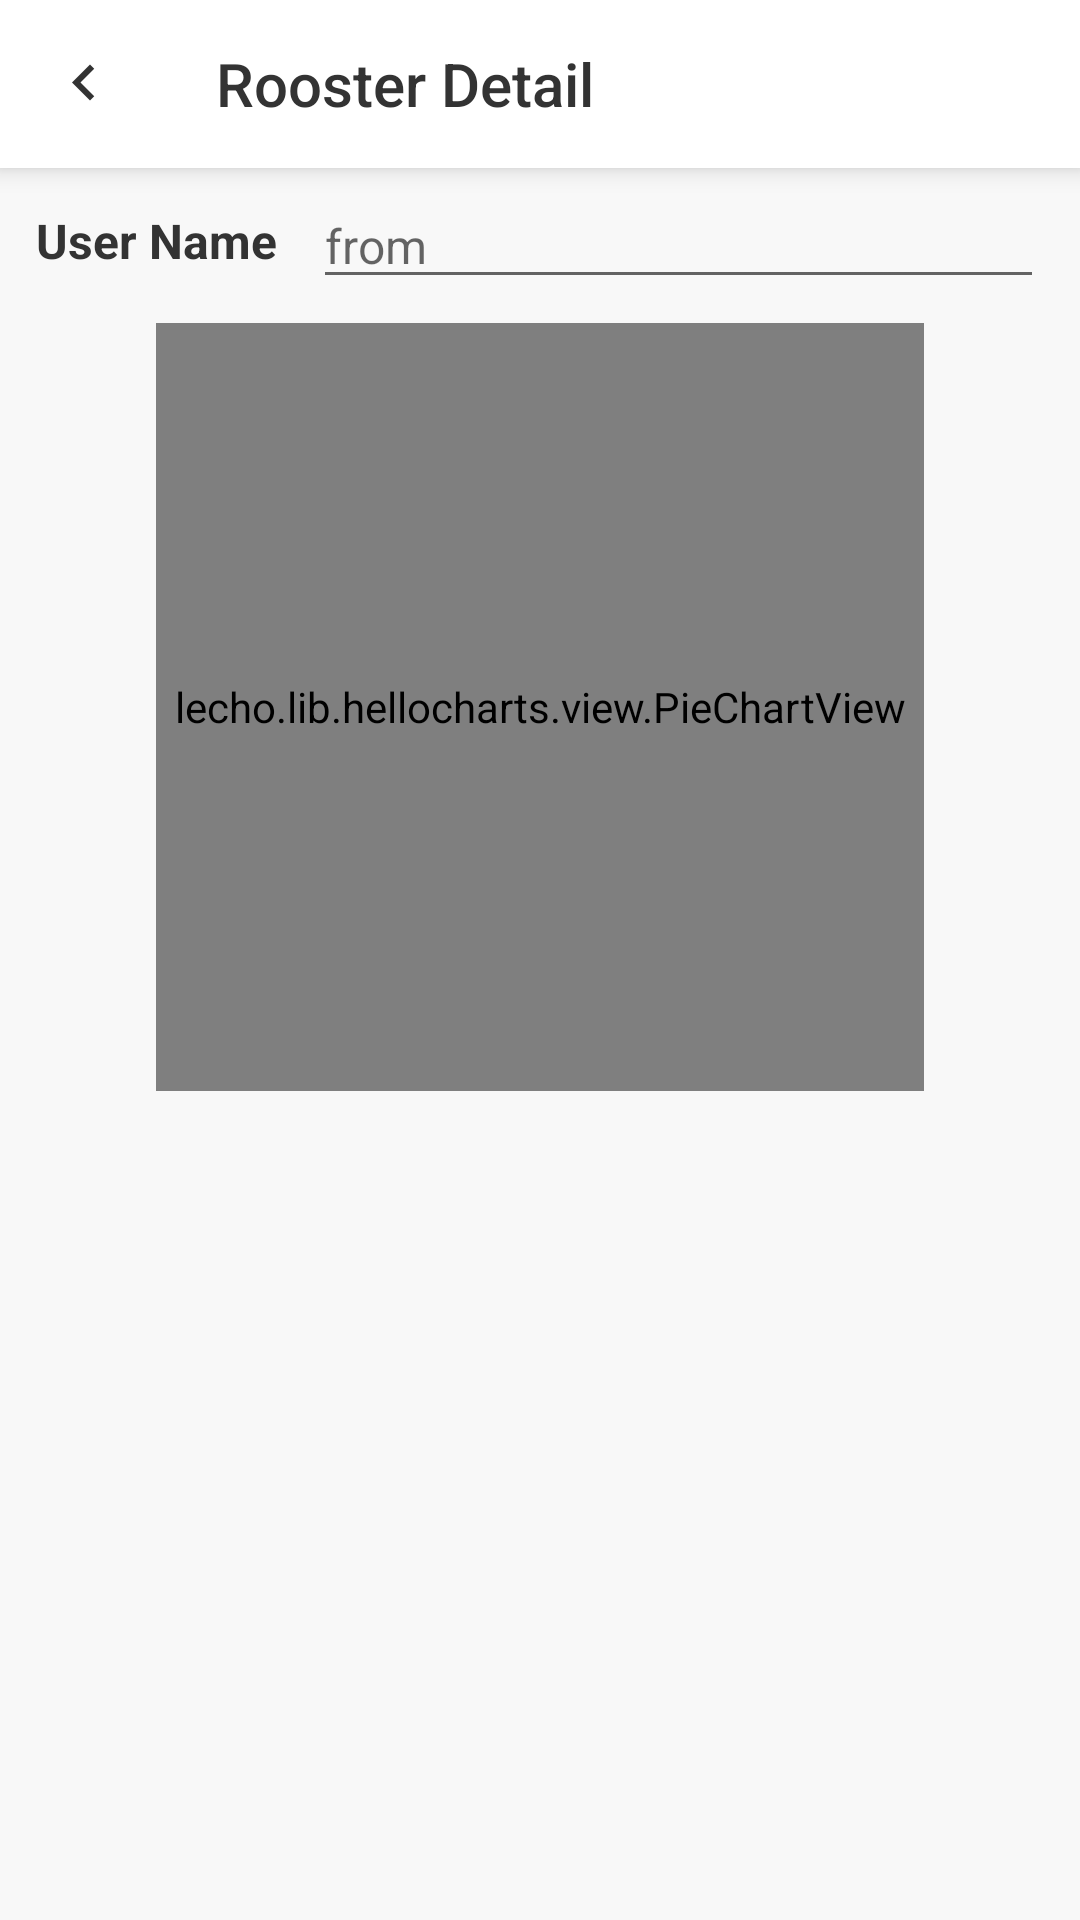

Layout XML and referenced resources for this Android screen:
<!-- AndroidManifest.xml: application theme AppTheme -->
<!-- res/layout/activity_rooster_detail.xml -->
<?xml version="1.0" encoding="utf-8"?>
<LinearLayout xmlns:android="http://schemas.android.com/apk/res/android"
    xmlns:tools="http://schemas.android.com/tools"
    android:id="@+id/content"
    android:layout_width="match_parent"
    android:layout_height="match_parent"
    xmlns:app="http://schemas.android.com/apk/res-auto"
    android:background="@color/colorMainBack"
    android:orientation="vertical"
    tools:context=".activity.MainActivity">

    <androidx.appcompat.widget.Toolbar
        android:id="@+id/toolbar"
        android:layout_marginBottom="1dp"
        android:layout_width="match_parent"
        android:layout_height="?attr/actionBarSize"
        android:background="@color/colorMainWhite"
        app:title="Rooster Detail"
        app:titleTextColor="@color/colorMainBlack"
        app:navigationIcon="@drawable/ic_arrow_left_black"
        android:elevation="5dp" />

    <ScrollView
        android:layout_marginTop="4dp"
        android:layout_marginStart="12dp"
        android:layout_marginEnd="12dp"
        android:layout_width="match_parent"
        android:layout_height="match_parent">

        <LinearLayout
            android:layout_width="match_parent"
            android:layout_height="wrap_content"
            android:orientation="vertical">

            <LinearLayout
                android:layout_width="match_parent"
                android:layout_height="wrap_content"
                android:gravity="center_vertical">

                <TextView
                    android:id="@+id/lbl_rooster_user"
                    android:layout_width="wrap_content"
                    android:layout_height="wrap_content"
                    android:text="User Name"
                    android:textSize="16dp"
                    android:textColor="@color/colorMainBlack"
                    android:textStyle="bold" />

                <EditText
                    android:id="@+id/txt_rooster_from"
                    style="@style/txt.16.black"
                    android:layout_marginStart="12dp"
                    android:layout_width="0dp"
                    android:layout_weight="1"
                    android:focusable="true"
                    android:drawableEnd="@drawable/ic_date_range_black"
                    android:hint="from"/>
            </LinearLayout>

            <com.google.android.material.internal.FlowLayout
                android:layout_marginTop="4dp"
                android:layout_marginBottom="4dp"
                android:id="@+id/llt_postal"
                android:layout_width="match_parent"
                android:layout_height="wrap_content"
                android:orientation="vertical" />

            <androidx.constraintlayout.widget.ConstraintLayout
                android:layout_width="match_parent"
                android:layout_height="wrap_content">

                <lecho.lib.hellocharts.view.PieChartView
                    android:id="@+id/pcv_delivery"
                    android:layout_marginStart="40dp"
                    android:layout_marginEnd="40dp"
                    android:layout_width="match_parent"
                    android:layout_height="0dp"
                    app:layout_constraintDimensionRatio="1:1"
                    app:layout_constraintStart_toStartOf="parent"
                    app:layout_constraintEnd_toEndOf="parent"
                    app:layout_constraintTop_toTopOf="parent"
                    app:layout_constraintBottom_toBottomOf="parent" />
            </androidx.constraintlayout.widget.ConstraintLayout>

            <LinearLayout
                android:id="@+id/llt_rooster_data"
                android:layout_marginBottom="20dp"
                android:layout_width="match_parent"
                android:layout_height="wrap_content"
                android:orientation="vertical"/>
        </LinearLayout>
    </ScrollView>
</LinearLayout>
<!-- resources referenced by this layout -->
<resources>
  <color name="colorMainBack">#f8f8f8</color>
  <color name="colorMainBlack">#333333</color>
  <color name="colorMainWhite">#ffffff</color>
  <!-- drawable ic_arrow_left_black (drawable) -->
  <?xml version="1.0" encoding="UTF-8" standalone="no"?>
  <vector xmlns:android="http://schemas.android.com/apk/res/android" android:height="24dp" android:viewportHeight="24.0" android:viewportWidth="24.0" android:width="24dp">
      <path android:fillColor="@color/colorMainBlack" android:pathData="M15.41,16.09l-4.58,-4.59 4.58,-4.59L14,5.5l-6,6 6,6z"/>
  </vector>
  <style name="txt.16.black">
          <item name="android:textColor">@color/colorMainBlack</item>
      </style>
  <style name="AppTheme" parent="Theme.AppCompat.Light.NoActionBar">
          
          <item name="colorPrimary">@color/colorMainWhite</item>
          <item name="colorPrimaryDark">@color/colorMainWhite</item>
          <item name="colorAccent">@color/colorAccent</item>
  
          <item name="android:popupMenuStyle">@style/PopupMenu</item>
      </style>
  <color name="colorAccent">#333333</color>
  <style name="PopupMenu" parent="@android:style/Widget.PopupMenu">
          <item name="android:popupBackground">@android:color/white</item>
          <item name="android:textColor">@android:color/black</item>
      </style>
</resources>
